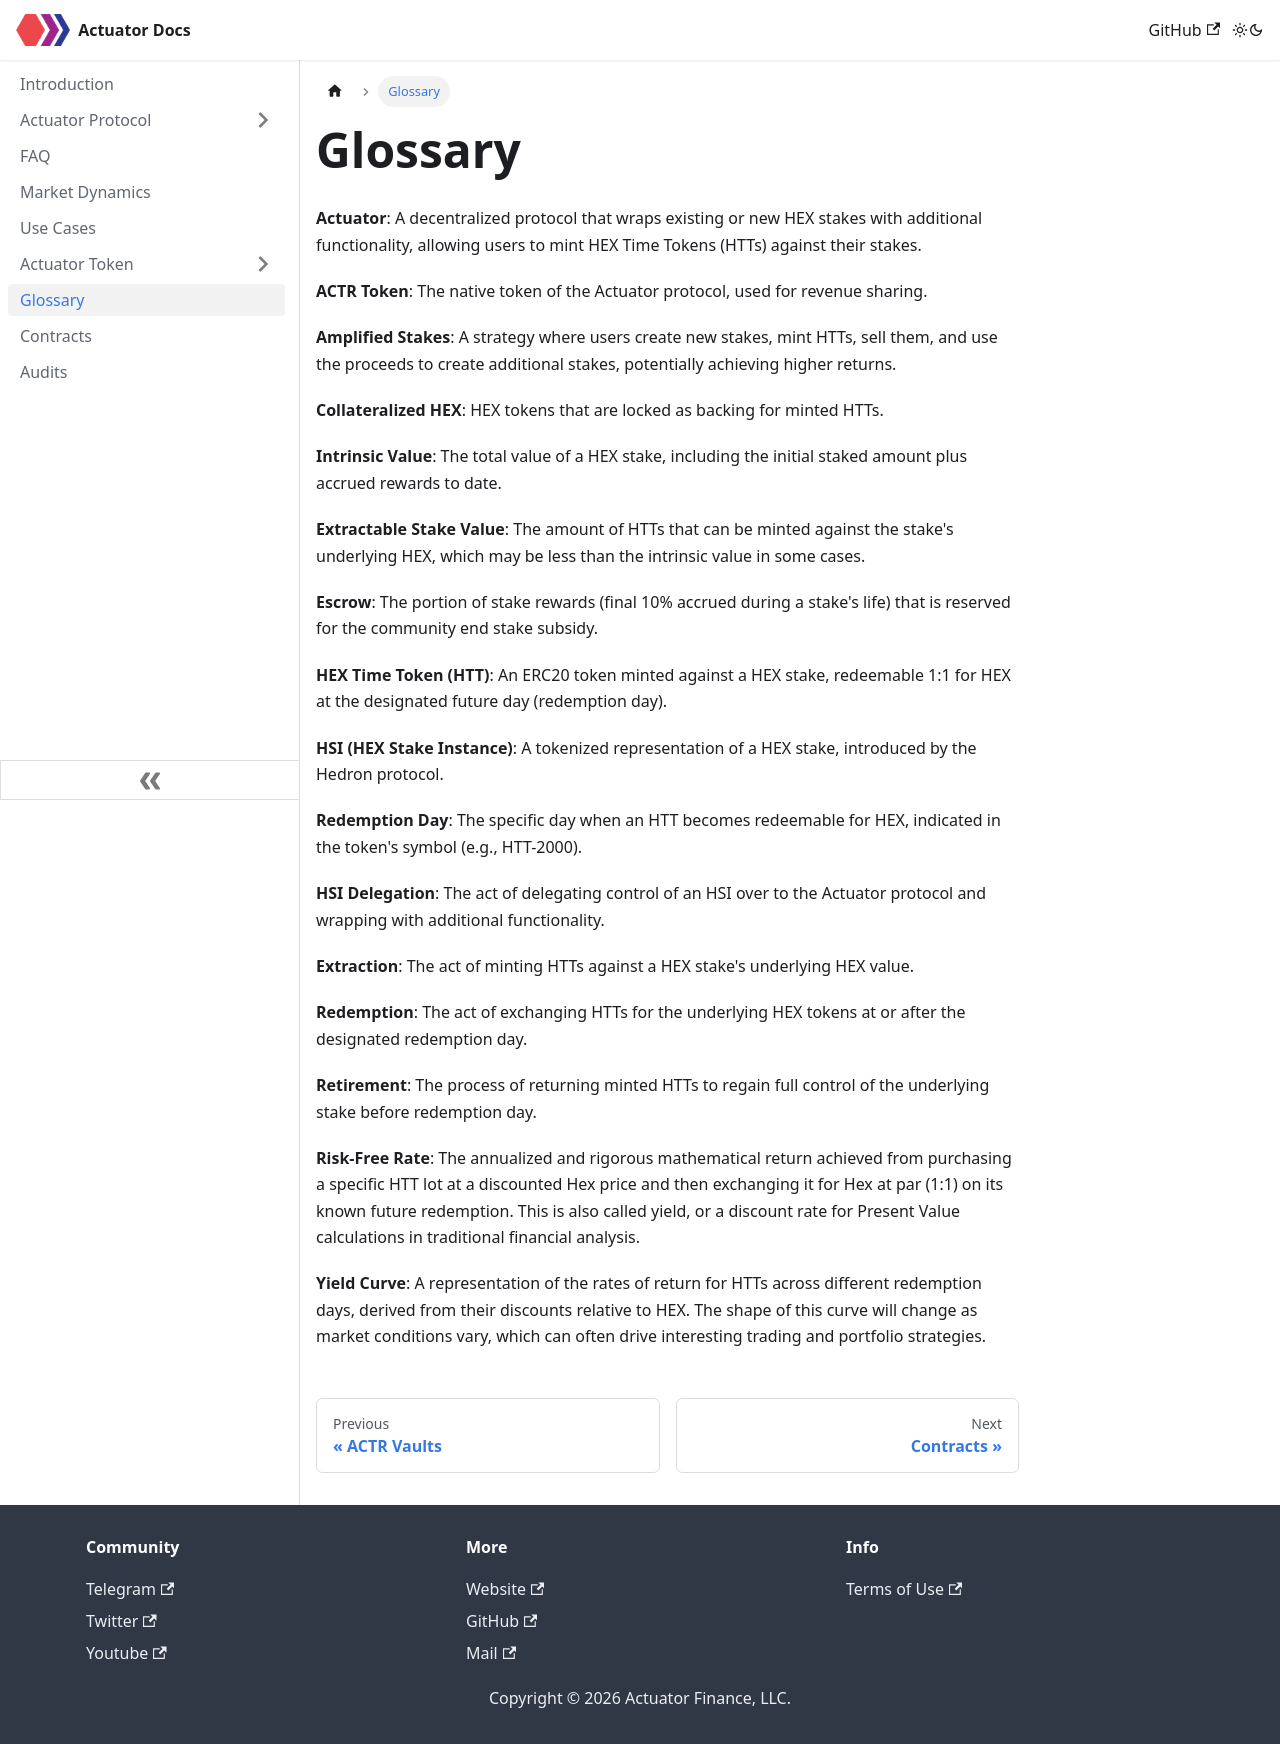

repository: actuator-finance/Actuator-Docs · page: glossary.html · generator: docusaurus

---
sidebar_position: 7
---

# Glossary

**Actuator**: A decentralized protocol that wraps existing or new HEX stakes with additional functionality, allowing users to mint HEX Time Tokens (HTTs) against their stakes.

**ACTR Token**: The native token of the Actuator protocol, used for revenue sharing.

**Amplified Stakes**: A strategy where users create new stakes, mint HTTs, sell them, and use the proceeds to create additional stakes, potentially achieving higher returns.

**Collateralized HEX**: HEX tokens that are locked as backing for minted HTTs.

**Intrinsic Value**: The total value of a HEX stake, including the initial staked amount plus accrued rewards to date.

**Extractable Stake Value**: The amount of HTTs that can be minted against the stake's underlying HEX, which may be less than the intrinsic value in some cases.

**Escrow**: The portion of stake rewards (final 10% accrued during a stake's life) that is reserved for the community end stake subsidy.

**HEX Time Token (HTT)**: An ERC20 token minted against a HEX stake, redeemable 1:1 for HEX at the designated future day (redemption day).

**HSI (HEX Stake Instance)**: A tokenized representation of a HEX stake, introduced by the Hedron protocol.

**Redemption Day**: The specific day when an HTT becomes redeemable for HEX, indicated in the token's symbol (e.g., HTT-2000).

**HSI Delegation**: The act of delegating control of an HSI over to the Actuator protocol and wrapping with additional functionality.

**Extraction**: The act of minting HTTs against a HEX stake's underlying HEX value.

**Redemption**: The act of exchanging HTTs for the underlying HEX tokens at or after the designated redemption day.

**Retirement**: The process of returning minted HTTs to regain full control of the underlying stake before redemption day.

**Risk-Free Rate**: The annualized and rigorous mathematical return achieved from purchasing a specific HTT lot at a discounted Hex price and then exchanging it for Hex at par (1:1) on its known future redemption. This is also called yield, or a discount rate for Present Value calculations in traditional financial analysis.

**Yield Curve**: A representation of the rates of return for HTTs across different redemption days, derived from their discounts relative to HEX. The shape of this curve will change as market conditions vary, which can often drive interesting trading and portfolio strategies.
